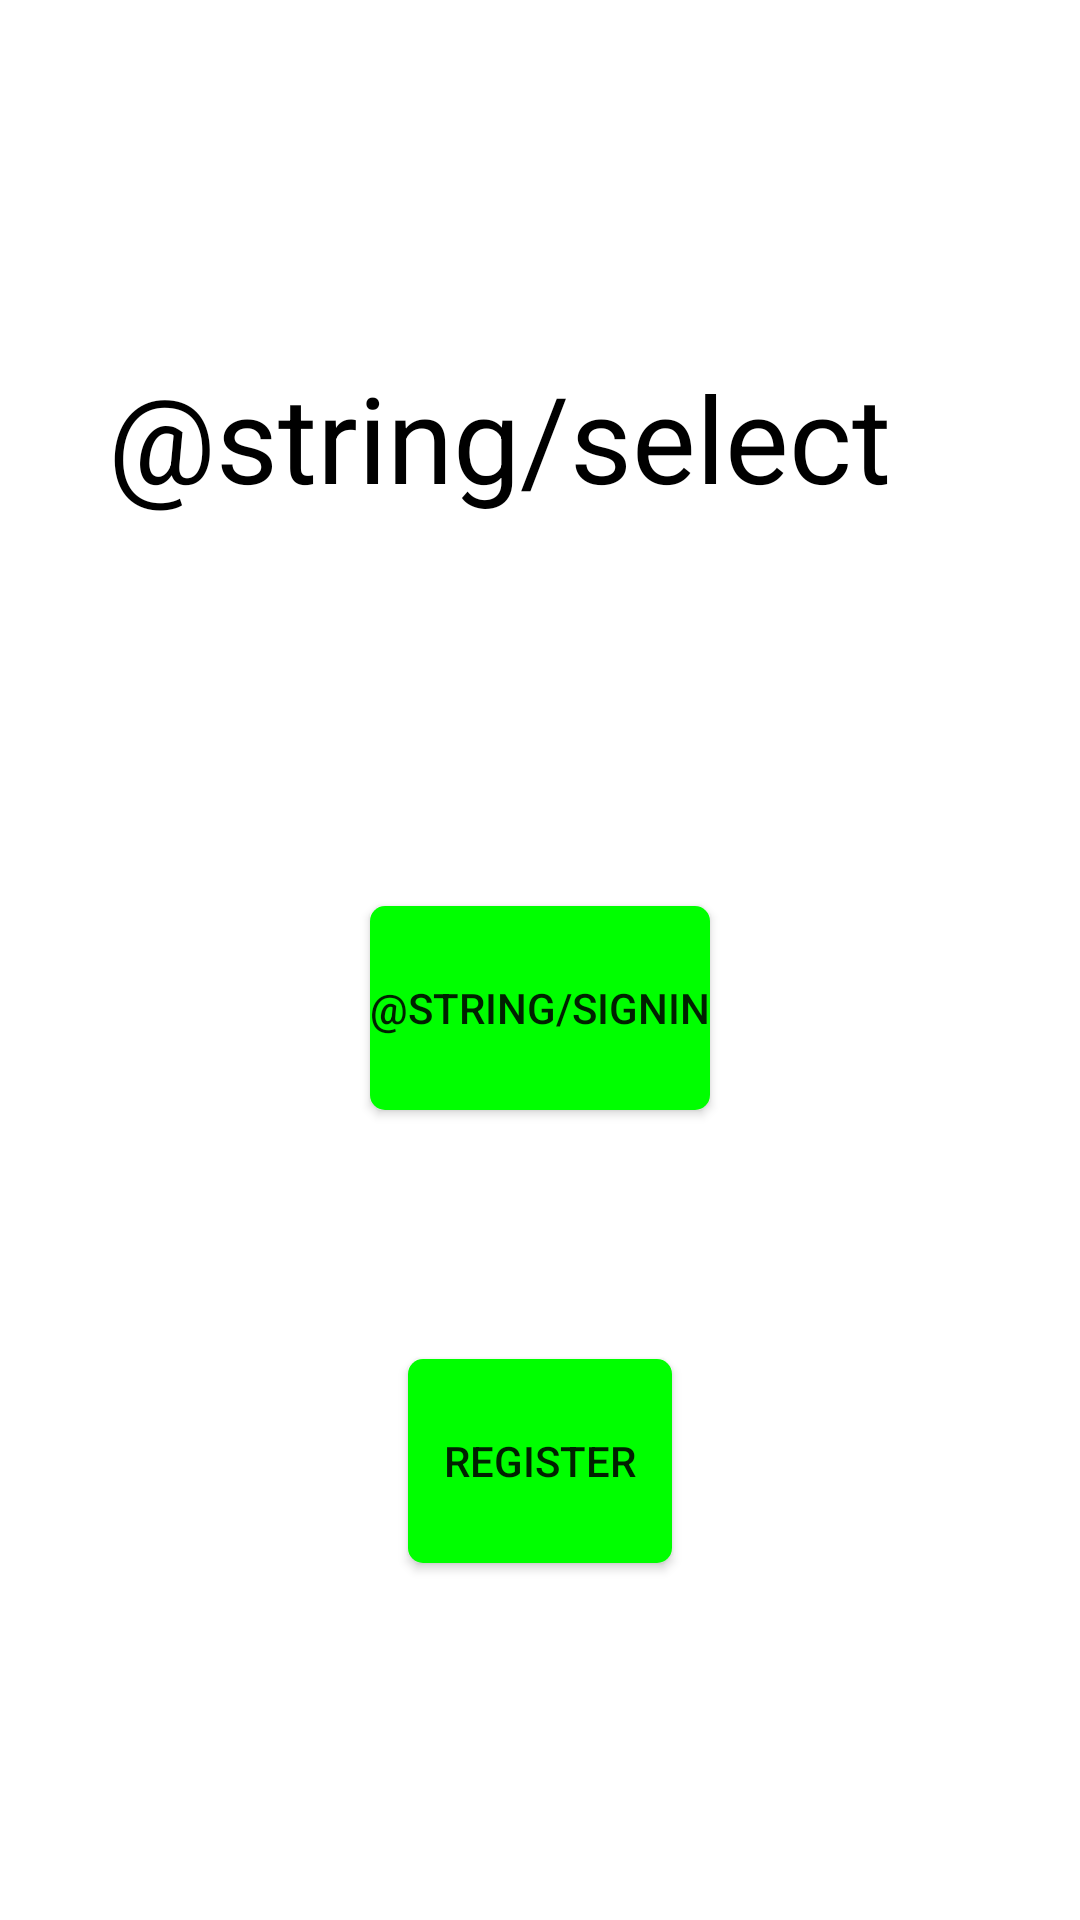

Layout XML and referenced resources for this Android screen:
<!-- AndroidManifest.xml: application theme Theme.FootballManager -->
<!-- res/layout/activity_selection.xml -->
<?xml version="1.0" encoding="utf-8"?>

<androidx.constraintlayout.widget.ConstraintLayout xmlns:android="http://schemas.android.com/apk/res/android"
    xmlns:app="http://schemas.android.com/apk/res-auto"
    xmlns:tools="http://schemas.android.com/tools"
    android:layout_width="match_parent"
    android:layout_height="match_parent"
    android:padding="36dp"
    android:background="@mipmap/ic_imagefootball_sfondoverde_round">

    <TextView
        android:id="@+id/textViewSelectionActivity"
        android:layout_width="0dp"
        android:layout_height="100dp"
        android:text="@string/select"
        android:textSize="40sp"
        android:textColor="@color/black"
        app:layout_constraintBottom_toTopOf="@+id/buttonLoginSelectionActivity"
        app:layout_constraintEnd_toEndOf="parent"
        app:layout_constraintHorizontal_bias="0.5"
        app:layout_constraintStart_toStartOf="parent"
        app:layout_constraintTop_toTopOf="parent"
        app:layout_constraintVertical_bias="0.544" />

    <android.widget.Button
        android:id="@+id/buttonLoginSelectionActivity"
        android:layout_width="wrap_content"
        android:layout_height="68dp"
        android:text="@string/signin"
        android:background="@drawable/two_state_button"
        app:layout_constraintBottom_toTopOf="@+id/buttonRegisterSelectionActivity"
        app:layout_constraintEnd_toEndOf="parent"
        app:layout_constraintHorizontal_bias="0.5"
        app:layout_constraintStart_toStartOf="parent"
        app:layout_constraintTop_toBottomOf="@+id/textViewSelectionActivity" />

    <android.widget.Button
        android:id="@+id/buttonRegisterSelectionActivity"
        android:layout_width="wrap_content"
        android:layout_height="68dp"
        android:text="@string/register"
        android:background="@drawable/two_state_button"
        app:layout_constraintBottom_toBottomOf="parent"
        app:layout_constraintEnd_toEndOf="parent"
        app:layout_constraintHorizontal_bias="0.5"
        app:layout_constraintStart_toStartOf="parent"
        app:layout_constraintTop_toBottomOf="@+id/buttonLoginSelectionActivity"
        app:layout_constraintVertical_bias="0.319" />
</androidx.constraintlayout.widget.ConstraintLayout>
<!-- resources referenced by this layout -->
<resources>
  <color name="black">#FF000000</color>
  <!-- drawable two_state_button (drawable) -->
  <?xml version="1.0" encoding="utf-8"?>
  
  <selector xmlns:android="http://schemas.android.com/apk/res/android">
      <item android:state_pressed = "true">
          <shape>
              <corners android:radius = "5dp" />
              <solid android:color = "@color/green_700" />
          </shape>
  
      </item>
      <item>
          <shape>
              <corners android:radius = "5dp" />
              <solid android:color = "@color/green_300" />
          </shape>
      </item>
  </selector>
  <!-- mipmap ic_imagefootball_sfondoverde_round (mipmap-anydpi-v26) -->
  <?xml version="1.0" encoding="utf-8"?>
  <adaptive-icon xmlns:android="http://schemas.android.com/apk/res/android">
      <background android:drawable="@drawable/ic_imagefootball_sfondoverde_background"/>
      <foreground android:drawable="@mipmap/ic_imagefootball_sfondoverde_foreground"/>
  </adaptive-icon>
  <string name="register">REGISTER</string>
  <style name="Theme.FootballManager" parent="Theme.MaterialComponents.DayNight.NoActionBar">
          
          <item name="colorPrimary">@color/green_300</item>
          <item name="colorPrimaryVariant">@color/green_700</item>
          <item name="colorOnPrimary">@color/white</item>
          
          <item name="colorSecondary">@color/teal_200</item>
          <item name="colorSecondaryVariant">@color/teal_700</item>
          <item name="colorOnSecondary">@color/black</item>
          
          <item name="android:statusBarColor" tools:targetApi="l">?attr/colorPrimaryVariant</item>
  
          
      </style>
  <color name="green_700">#037E38</color>
  <color name="green_300">#00FF00</color>
  <color name="white">#FFFFFFFF</color>
  <color name="teal_200">#FF03DAC5</color>
  <color name="teal_700">#FF018786</color>
</resources>
